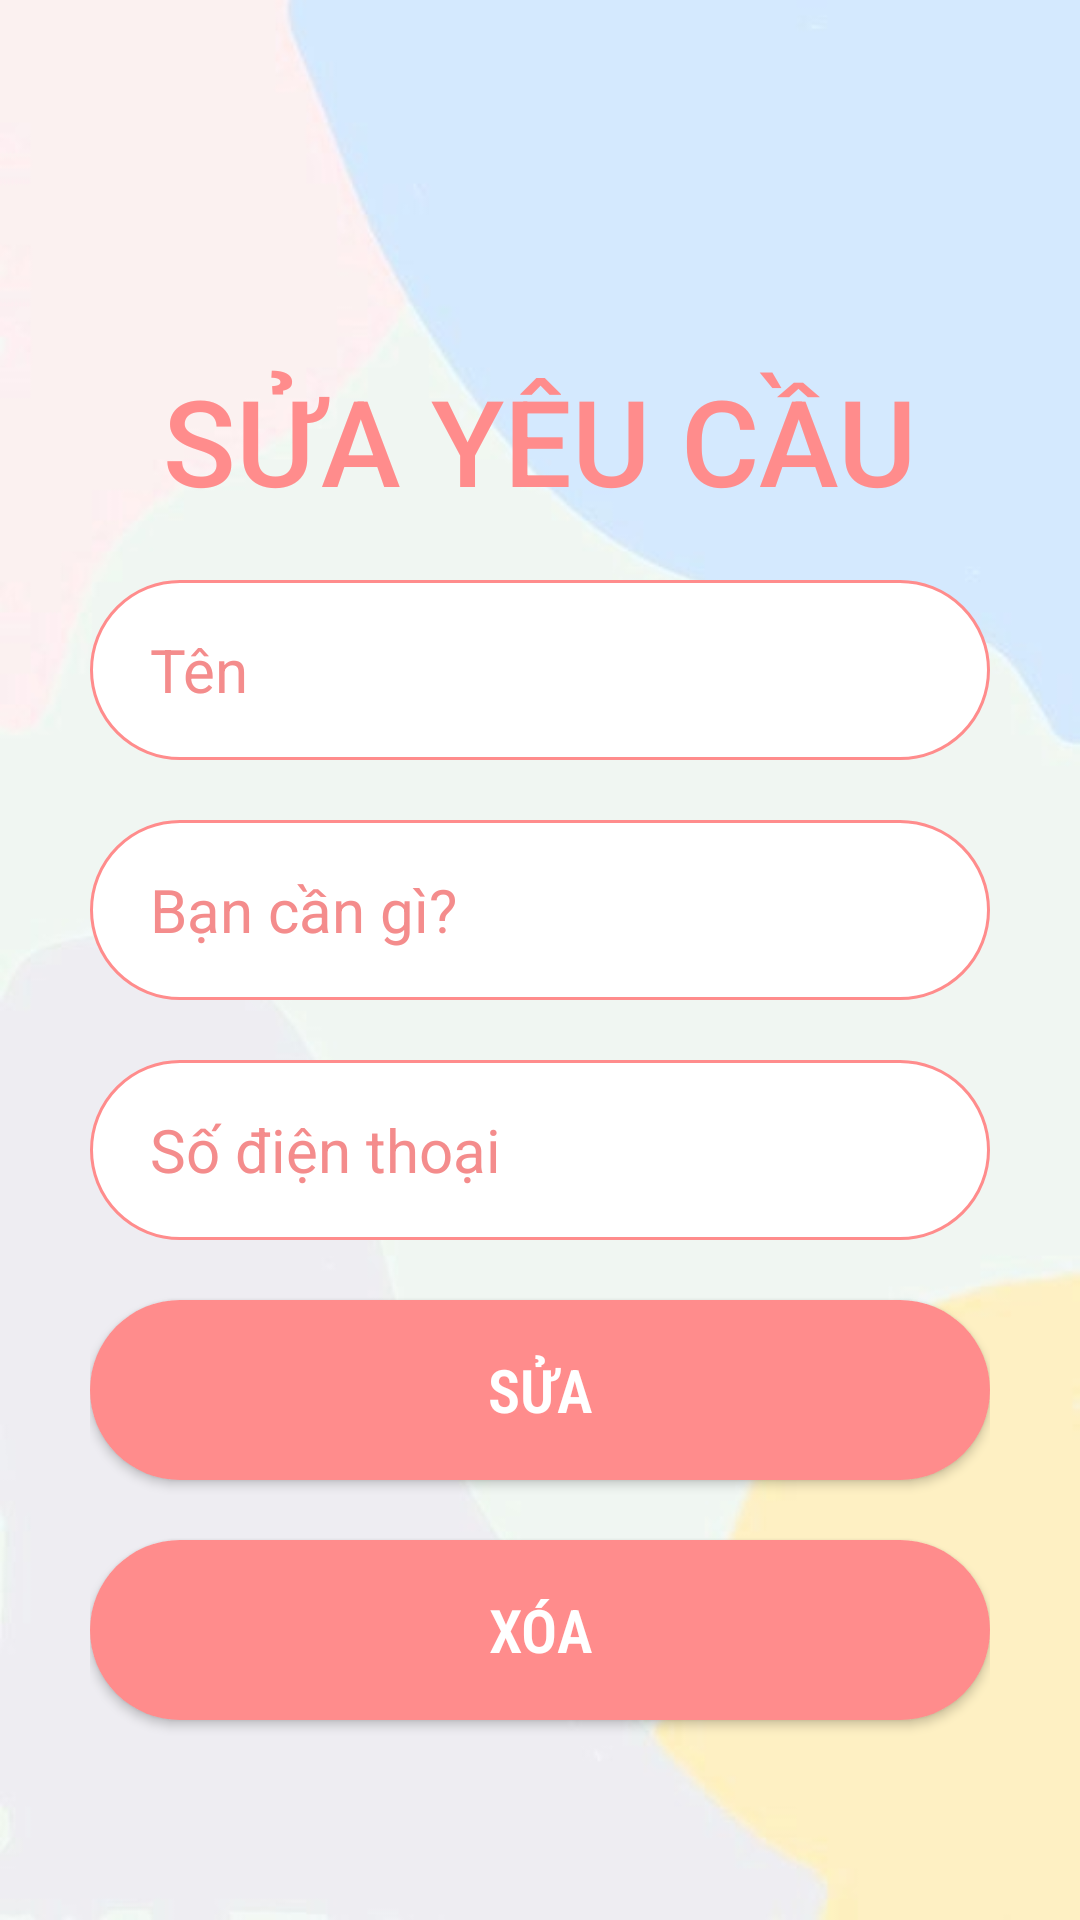

This screen was rendered from an Android layout file. Write that file and the resources it references.
<!-- AndroidManifest.xml: application theme Theme.GhiChú -->
<!-- res/layout/activity_update.xml -->
<?xml version="1.0" encoding="utf-8"?>
<androidx.constraintlayout.widget.ConstraintLayout xmlns:android="http://schemas.android.com/apk/res/android"
    xmlns:app="http://schemas.android.com/apk/res-auto"
    xmlns:tools="http://schemas.android.com/tools"
    android:layout_width="match_parent"
    android:layout_height="match_parent"
    android:background="@drawable/nen"
    tools:context=".sqlite.AddActivity"
    android:padding="30dp">

    <TextView
        android:id="@+id/TvAdd"
        android:layout_width="match_parent"
        android:layout_height="wrap_content"
        android:text="SỬA YÊU CẦU"
        android:fontFamily="sans-serif-medium"
        android:textSize="40sp"
        android:textColor="#FF8C8C"
        android:layout_marginTop="90dp"
        app:layout_constraintLeft_toLeftOf="parent"
        app:layout_constraintRight_toRightOf="parent"
        app:layout_constraintTop_toTopOf="parent"
        android:gravity="center"/>

    <EditText
        android:id="@+id/title_input2"
        android:layout_width="match_parent"
        android:layout_height="60dp"
        android:background="@drawable/bogoc"
        android:textColor="#000000"
        app:layout_constraintLeft_toLeftOf="parent"
        android:inputType="textPersonName"
        app:layout_constraintRight_toRightOf="parent"
        android:layout_marginTop="20dp"
        android:hint="Tên"
        android:ems="10"
        android:textColorHint="#F48C8C"
        android:paddingLeft="20dp"
        android:textSize="20sp"
        app:layout_constraintTop_toBottomOf="@+id/TvAdd" />

    <EditText
        android:id="@+id/author_input2"
        android:layout_width="match_parent"
        android:layout_height="60dp"
        android:background="@drawable/bogoc"
        android:textColor="#000000"
        android:inputType="textPersonName"
        android:layout_marginTop="20dp"
        android:hint="Bạn cần gì?"
        android:textColorHint="#F48C8C"
        android:paddingLeft="20dp"
        android:textSize="20sp"
        app:layout_constraintEnd_toEndOf="parent"
        app:layout_constraintStart_toStartOf="parent"
        app:layout_constraintTop_toBottomOf="@+id/title_input2" />

    <EditText
        android:id="@+id/pages_input2"
        android:layout_width="match_parent"
        android:layout_height="60dp"
        android:background="@drawable/bogoc"
        android:textColor="#000000"
        android:inputType="number"
        android:layout_marginTop="20dp"
        android:hint="Số điện thoại"
        android:textColorHint="#F48C8C"
        android:paddingLeft="20dp"
        android:textSize="20sp"
        app:layout_constraintEnd_toEndOf="parent"
        app:layout_constraintStart_toStartOf="parent"
        app:layout_constraintTop_toBottomOf="@+id/author_input2" />

    <Button
        android:id="@+id/update_button"
        android:layout_width="match_parent"
        android:layout_height="60dp"
        android:textStyle="bold"
        android:text="sửa"
        android:fontFamily="sans-serif-condensed-light"
        android:background="@drawable/bogocbutton"
        app:backgroundTint="@null"
        android:textColor="#FFFFFF"
        android:layout_marginTop="20dp"
        android:textSize="20sp"
        app:layout_constraintTop_toBottomOf="@id/pages_input2"
        app:layout_constraintLeft_toLeftOf="parent"/>

    <Button
        android:id="@+id/delete_button"
        android:layout_width="match_parent"
        android:layout_height="60dp"
        android:textStyle="bold"
        android:text="xóa"
        android:fontFamily="sans-serif-condensed-light"
        android:background="@drawable/bogocbutton"
        app:backgroundTint="@null"
        android:textColor="#FFFFFF"
        android:layout_marginTop="20dp"
        android:textSize="20sp"
        app:layout_constraintTop_toBottomOf="@id/update_button"
        app:layout_constraintLeft_toLeftOf="parent"/>

</androidx.constraintlayout.widget.ConstraintLayout>
<!-- resources referenced by this layout -->
<resources>
  <!-- drawable bogoc (drawable) -->
  <?xml version="1.0" encoding="utf-8"?>
  
  <selector xmlns:android="http://schemas.android.com/apk/res/android">
  
      <item>
          <shape android:shape="rectangle">
              <solid android:color="#FFFFFF"></solid>
              <corners android:radius="40dp"/>
  
              <stroke android:color="#FF8C8C"
                  android:width="1dp"></stroke>
          </shape>
      </item>
  
  </selector>
  <!-- drawable bogocbutton (drawable) -->
  <?xml version="1.0" encoding="utf-8"?>
  
  <selector xmlns:android="http://schemas.android.com/apk/res/android">
  
      <item>
          <shape android:shape="rectangle">
              <solid android:color="#FF8C8C"></solid>
              <corners android:radius="40dp"/>
  
  
  
  
  
  
  
          </shape>
      </item>
  
  </selector>
  <!-- drawable nen: jpg bitmap (drawable-mdpi, 13923 bytes) -->
  <style name="Theme.GhiChú" parent="Theme.MaterialComponents.DayNight.NoActionBar">
          
          <item name="colorPrimary">#246B69</item>
          <item name="colorPrimaryVariant">@color/purple_700</item>
          <item name="colorOnPrimary">@color/white</item>
          
          <item name="colorSecondary">@color/teal_200</item>
          <item name="colorSecondaryVariant">@color/teal_700</item>
          <item name="colorOnSecondary">@color/black</item>
          
          <item name="android:statusBarColor" tools:targetApi="l">@color/white</item>
          <item name="android:windowLightStatusBar" tools:targetApi="m">true</item>
          
  
      </style>
  <!-- not gathered from this repository: default colours our renderer supplied (Android Studio template values) -->
  <color name="purple_700">#FF3700B3</color>
  <color name="teal_200">#FF03DAC5</color>
  <color name="teal_700">#FF018786</color>
  <color name="black">#FF000000</color>
  <color name="white">#FFFFFFFF</color>
</resources>
